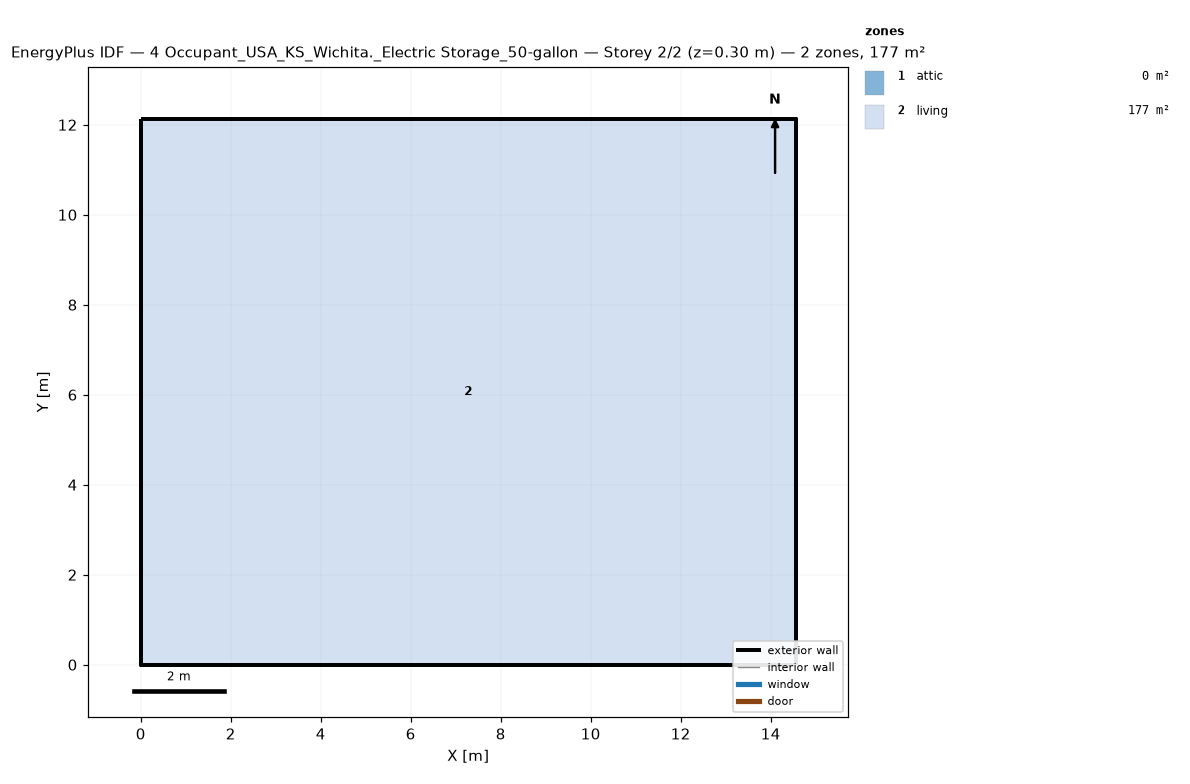
=== STOREY PLAN SPEC (per zone: floor XY polygon, exterior-wall plan segments, windows/doors) ===
zone 1: attic  (0.0 m²)
  exterior wall: (14.55, 0.00) – (14.55, 12.13) – (14.55, 6.06)  [18.2 m]
  exterior wall: (0.00, 12.13) – (0.00, 0.00) – (0.00, 6.06)  [18.2 m]
zone 2: living  (176.5 m²)
  floor: (0.00, 0.00) (0.00, 12.13) (14.55, 12.13) (14.55, 0.00)
  exterior wall: (0.00, 0.00) – (14.55, 0.00)  [14.6 m]
  exterior wall: (14.55, 0.00) – (14.55, 12.13)  [12.1 m]
  exterior wall: (14.55, 12.13) – (0.00, 12.13)  [14.6 m]
  exterior wall: (0.00, 12.13) – (0.00, 0.00)  [12.1 m]

=== DERIVED (storey summary) ===
Building: 4 Occupant_USA_KS_Wichita._Electric Storage_50-gallon
Storey: 2 of 2  (floor level z = 0.30 m)
Storey gross floor area: 176.5 m²
Zones on this storey: 2
  - attic: floor 0.0 m²; exterior wall 36.4 m (24.5 m²); WWR 0.0%
  - living: floor 176.5 m²; exterior wall 53.4 m (146.4 m²); WWR 0.0%
Zone adjacency: (none detected)